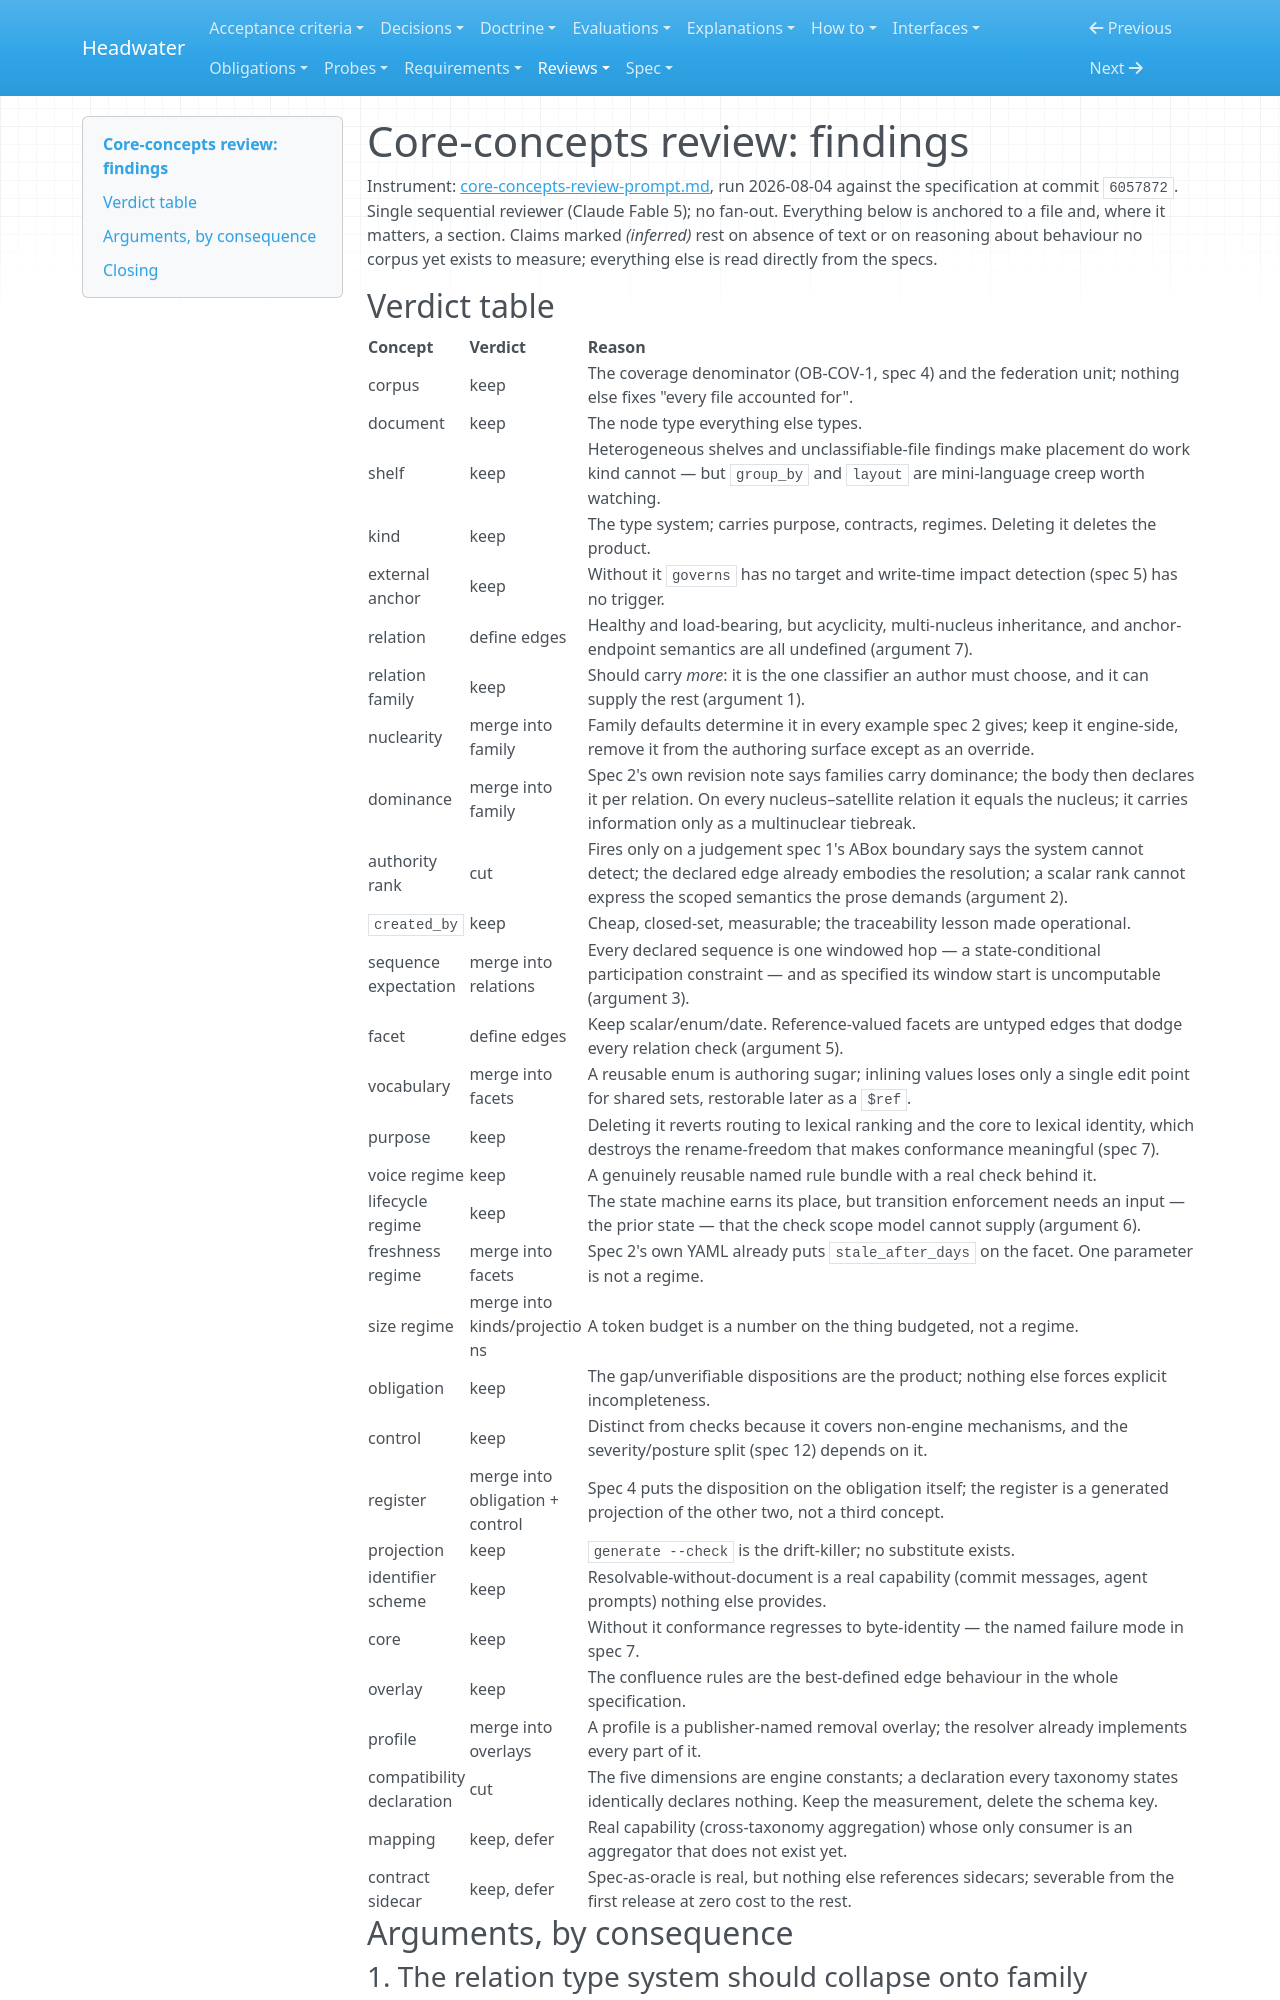

repository: headwater-ai/headwater · page: reviews/core-concepts-review-findings/index.html · generator: mkdocs

---
id: HW-REV-core-concepts-findings-1
status: current
status_since: 2026-08-05
last_verified: 2026-08-10
summary: Run one of the core-concepts instrument, with a verdict on each concept of spec 1 and seven arguments behind the cuts.
doc_type: review_record
title: "Core-concepts review: findings"
provenance:
  warrant: accepted
  agency: agent
  drafted_by: claude-fable-5
  activity: review+draft
  accepted_by: j.baxter
  evidence_basis: evidenced
relations:
  applies: HW-REV-core-concepts-prompt
  assesses:
    - HW-SPEC-conceptual-model
    - HW-SPEC-taxonomy-model
    - HW-SPEC-vision-and-scope
    - HW-SPEC-assurance-model
    - HW-SPEC-check-layer
---

# Core-concepts review: findings

Instrument: [core-concepts-review-prompt.md](core-concepts-review-prompt.md), run 2026-08-04 against the specification at commit `6057872`. Single sequential reviewer (Claude Fable 5); no fan-out. Everything below is anchored to a file and, where it matters, a section. Claims marked *(inferred)* rest on absence of text or on reasoning about behaviour no corpus yet exists to measure; everything else is read directly from the specs.

## Verdict table

| Concept | Verdict | Reason |
|---|---|---|
| corpus | keep | The coverage denominator (OB-COV-1, spec 4) and the federation unit; nothing else fixes "every file accounted for". |
| document | keep | The node type everything else types. |
| shelf | keep | Heterogeneous shelves and unclassifiable-file findings make placement do work kind cannot — but `group_by` and `layout` are mini-language creep worth watching. |
| kind | keep | The type system; carries purpose, contracts, regimes. Deleting it deletes the product. |
| external anchor | keep | Without it `governs` has no target and write-time impact detection (spec 5) has no trigger. |
| relation | define edges | Healthy and load-bearing, but acyclicity, multi-nucleus inheritance, and anchor-endpoint semantics are all undefined (argument 7). |
| relation family | keep | Should carry *more*: it is the one classifier an author must choose, and it can supply the rest (argument 1). |
| nuclearity | merge into family | Family defaults determine it in every example spec 2 gives; keep it engine-side, remove it from the authoring surface except as an override. |
| dominance | merge into family | Spec 2's own revision note says families carry dominance; the body then declares it per relation. On every nucleus–satellite relation it equals the nucleus; it carries information only as a multinuclear tiebreak. |
| authority rank | cut | Fires only on a judgement spec 1's ABox boundary says the system cannot detect; the declared edge already embodies the resolution; a scalar rank cannot express the scoped semantics the prose demands (argument 2). |
| `created_by` | keep | Cheap, closed-set, measurable; the traceability lesson made operational. |
| sequence expectation | merge into relations | Every declared sequence is one windowed hop — a state-conditional participation constraint — and as specified its window start is uncomputable (argument 3). |
| facet | define edges | Keep scalar/enum/date. Reference-valued facets are untyped edges that dodge every relation check (argument 5). |
| vocabulary | merge into facets | A reusable enum is authoring sugar; inlining values loses only a single edit point for shared sets, restorable later as a `$ref`. |
| purpose | keep | Deleting it reverts routing to lexical ranking and the core to lexical identity, which destroys the rename-freedom that makes conformance meaningful (spec 7). |
| voice regime | keep | A genuinely reusable named rule bundle with a real check behind it. |
| lifecycle regime | keep | The state machine earns its place, but transition enforcement needs an input — the prior state — that the check scope model cannot supply (argument 6). |
| freshness regime | merge into facets | Spec 2's own YAML already puts `stale_after_days` on the facet. One parameter is not a regime. |
| size regime | merge into kinds/projections | A token budget is a number on the thing budgeted, not a regime. |
| obligation | keep | The gap/unverifiable dispositions are the product; nothing else forces explicit incompleteness. |
| control | keep | Distinct from checks because it covers non-engine mechanisms, and the severity/posture split (spec 12) depends on it. |
| register | merge into obligation + control | Spec 4 puts the disposition on the obligation itself; the register is a generated projection of the other two, not a third concept. |
| projection | keep | `generate --check` is the drift-killer; no substitute exists. |
| identifier scheme | keep | Resolvable-without-document is a real capability (commit messages, agent prompts) nothing else provides. |
| core | keep | Without it conformance regresses to byte-identity — the named failure mode in spec 7. |
| overlay | keep | The confluence rules are the best-defined edge behaviour in the whole specification. |
| profile | merge into overlays | A profile is a publisher-named removal overlay; the resolver already implements every part of it. |
| compatibility declaration | cut | The five dimensions are engine constants; a declaration every taxonomy states identically declares nothing. Keep the measurement, delete the schema key. |
| mapping | keep, defer | Real capability (cross-taxonomy aggregation) whose only consumer is an aggregator that does not exist yet. |
| contract sidecar | keep, defer | Spec-as-oracle is real, but nothing else references sidecars; severable from the first release at zero cost to the rest. |

## Arguments, by consequence
